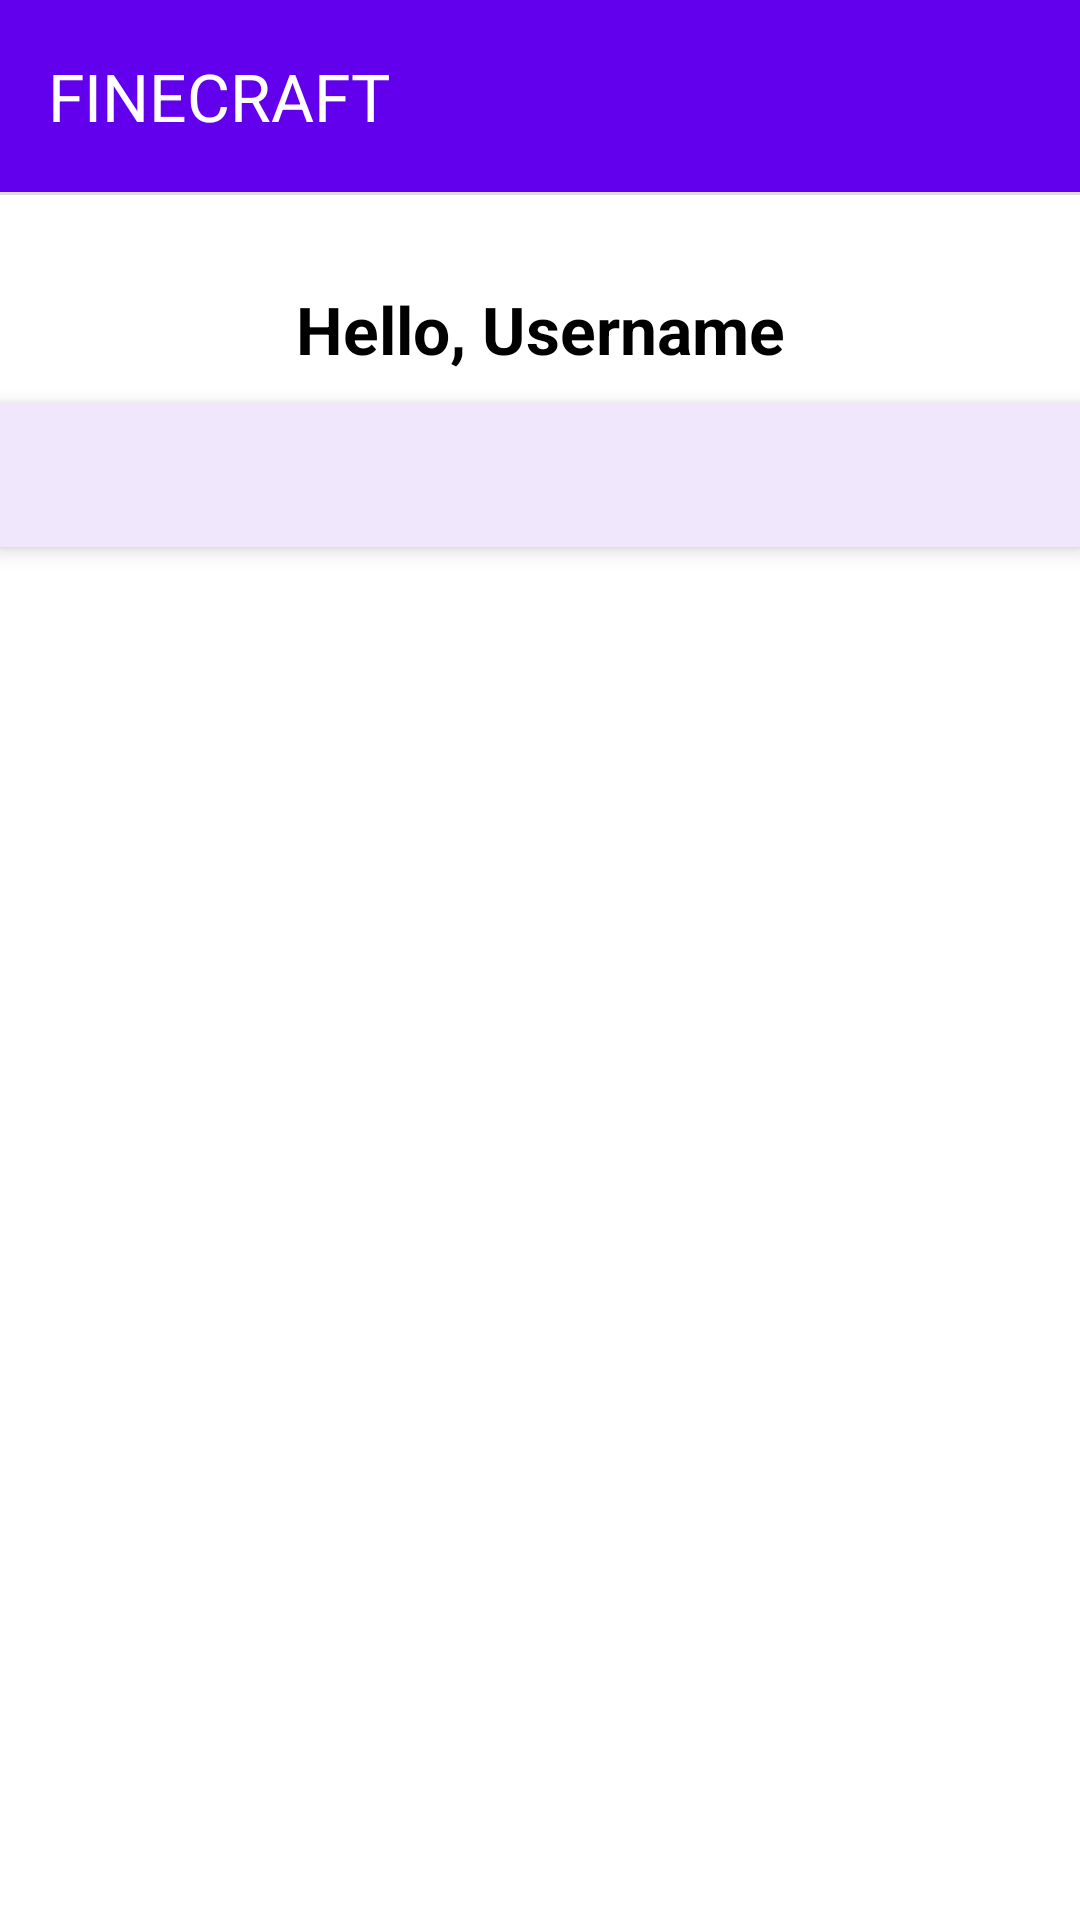

Layout XML and referenced resources for this Android screen:
<!-- AndroidManifest.xml: application theme Theme.Qualif -->
<!-- res/layout/activity_home.xml -->
<?xml version="1.0" encoding="utf-8"?>
<LinearLayout xmlns:android="http://schemas.android.com/apk/res/android"
    xmlns:app="http://schemas.android.com/apk/res-auto"
    xmlns:tools="http://schemas.android.com/tools"
    android:id="@+id/main"
    android:layout_width="match_parent"
    android:layout_height="match_parent"
    android:background="@color/white"
    tools:context=".HomeActivity"
    android:orientation="vertical">

    <com.google.android.material.appbar.AppBarLayout
        android:layout_width="match_parent"
        android:layout_height="wrap_content"
        android:background="@color/primary"
        app:elevation="4dp">

        <androidx.appcompat.widget.Toolbar
            android:id="@+id/toolbar_home"
            android:layout_width="match_parent"
            android:layout_height="?attr/actionBarSize"
            android:background="@color/primary"
            app:title="FINECRAFT"
            app:titleTextColor="@android:color/white"
            app:popupTheme="@style/ThemeOverlay.AppCompat.Dark.ActionBar">










        </androidx.appcompat.widget.Toolbar>

        <View
            android:layout_width="match_parent"
            android:layout_height="1dp"
            android:background="#DDD" />
    </com.google.android.material.appbar.AppBarLayout>

    <TextView
        android:id="@+id/tv_hello"
        android:layout_width="match_parent"
        android:layout_height="wrap_content"
        android:text="Hello, Username"
        android:textSize="22sp"
        android:textStyle="bold"
        android:gravity="center"
        android:textColor="@android:color/black"
        android:layout_marginTop="20dp"
        android:padding="10dp" />

    <com.google.android.material.tabs.TabLayout
        android:id="@+id/tl_tab_home"
        android:layout_width="match_parent"
        android:layout_height="wrap_content"
        app:tabIndicatorColor="@color/primary_dark"
        app:tabSelectedTextColor="@color/primary"
        app:tabTextColor="@android:color/darker_gray"
        app:tabMode="fixed"
        app:tabGravity="fill"
        android:background="@android:color/white"
        android:elevation="4dp" />

    <androidx.viewpager2.widget.ViewPager2
        android:id="@+id/vp_tab_home"
        android:layout_width="match_parent"
        android:layout_height="0dp"
        android:layout_weight="1"
        android:background="@android:color/white" />

</LinearLayout>
<!-- resources referenced by this layout -->
<resources>
  <color name="primary">#6200EE</color>
  <color name="primary_dark">#3700B3</color>
  <color name="white">#FFFFFFFF</color>
  <style name="Theme.Qualif" parent="Base.Theme.Qualif" />
  <style name="Base.Theme.Qualif" parent="Theme.Material3.DayNight.NoActionBar">
          <item name="colorPrimary">@color/primary</item>
          <item name="colorPrimaryVariant">@color/primary_dark</item>
          <item name="colorAccent">@color/accent</item>
          <item name="android:statusBarColor">@color/status_bar</item>
  
          <item name="android:colorBackground">@color/background</item>
          <item name="colorSurface">@color/surface</item>
  
          <item name="android:textColorPrimary">@color/text_primary</item>
  
          <item name="android:popupMenuStyle">@style/PopupMenuStyle</item>
  
      </style>
  <color name="accent">#03DAC5</color>
  <color name="status_bar">#3700B3</color>
  <color name="background">#FAFAFA</color>
  <color name="surface">#FFFFFF</color>
  <color name="text_primary">#212121</color>
  <style name="PopupMenuStyle" parent="Widget.MaterialComponents.PopupMenu">
          <item name="android:popupBackground">#FFFFFF</item>
          <item name="android:textColorPrimary">#212121</item>
      </style>
</resources>
